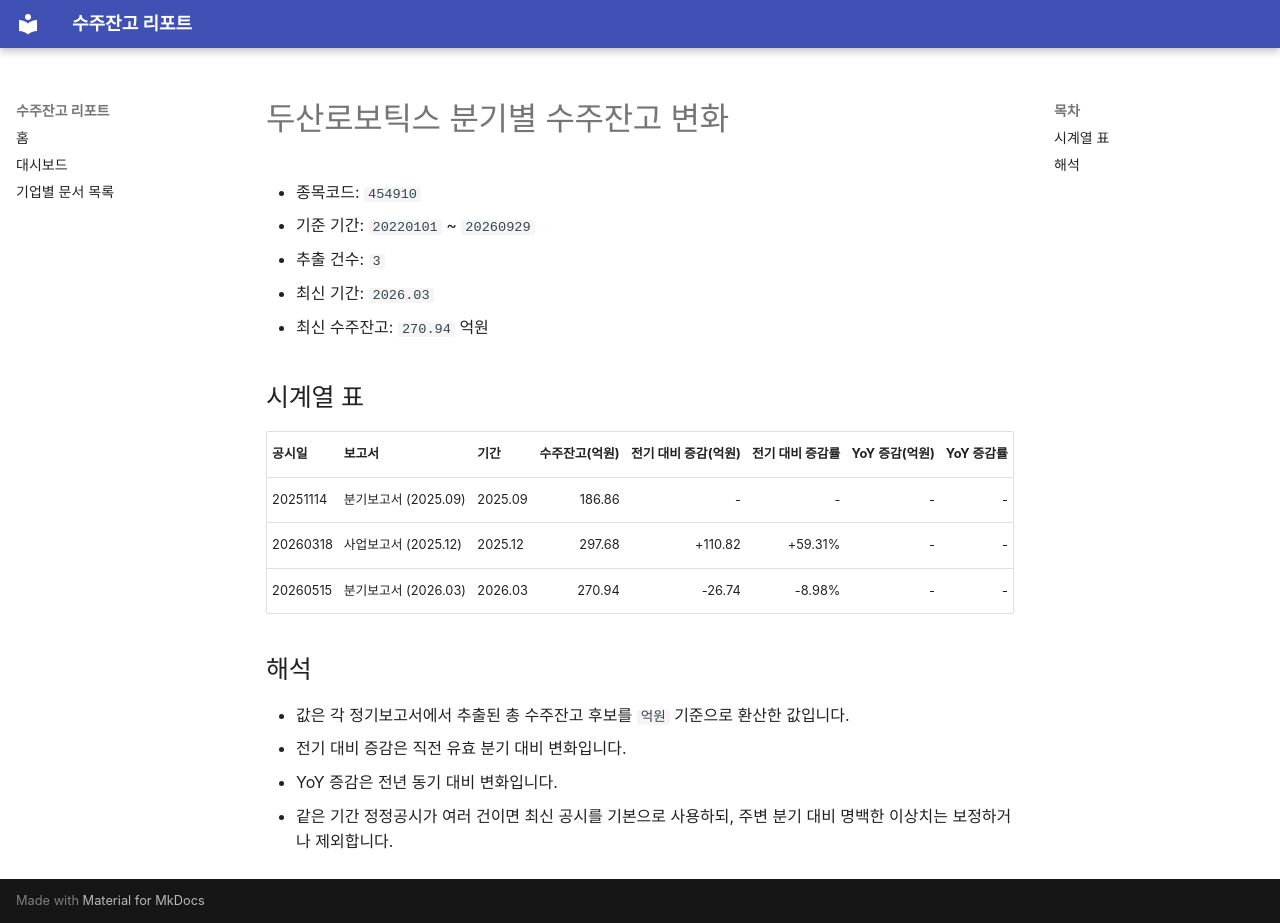

repository: agent-jaden/order-backlog-dashboard · page: companies/두산로보틱스_수주잔고(454910)/index.html · generator: mkdocs

# 두산로보틱스 분기별 수주잔고 변화

- 종목코드: `454910`
- 기준 기간: `20220101` ~ `20260929`
- 추출 건수: `3`
- 최신 기간: `2026.03`
- 최신 수주잔고: `270.94` 억원

## 시계열 표

| 공시일 | 보고서 | 기간 | 수주잔고(억원) | 전기 대비 증감(억원) | 전기 대비 증감률 | YoY 증감(억원) | YoY 증감률 |
| --- | --- | --- | ---: | ---: | ---: | ---: | ---: |
| 20251114 | 분기보고서 (2025.09) | 2025.09 | 186.86 | - | - | - | - |
| 20260318 | 사업보고서 (2025.12) | 2025.12 | 297.68 | +110.82 | +59.31% | - | - |
| 20260515 | 분기보고서 (2026.03) | 2026.03 | 270.94 | -26.74 | -8.98% | - | - |

## 해석

- 값은 각 정기보고서에서 추출된 총 수주잔고 후보를 `억원` 기준으로 환산한 값입니다.
- 전기 대비 증감은 직전 유효 분기 대비 변화입니다.
- YoY 증감은 전년 동기 대비 변화입니다.
- 같은 기간 정정공시가 여러 건이면 최신 공시를 기본으로 사용하되, 주변 분기 대비 명백한 이상치는 보정하거나 제외합니다.
